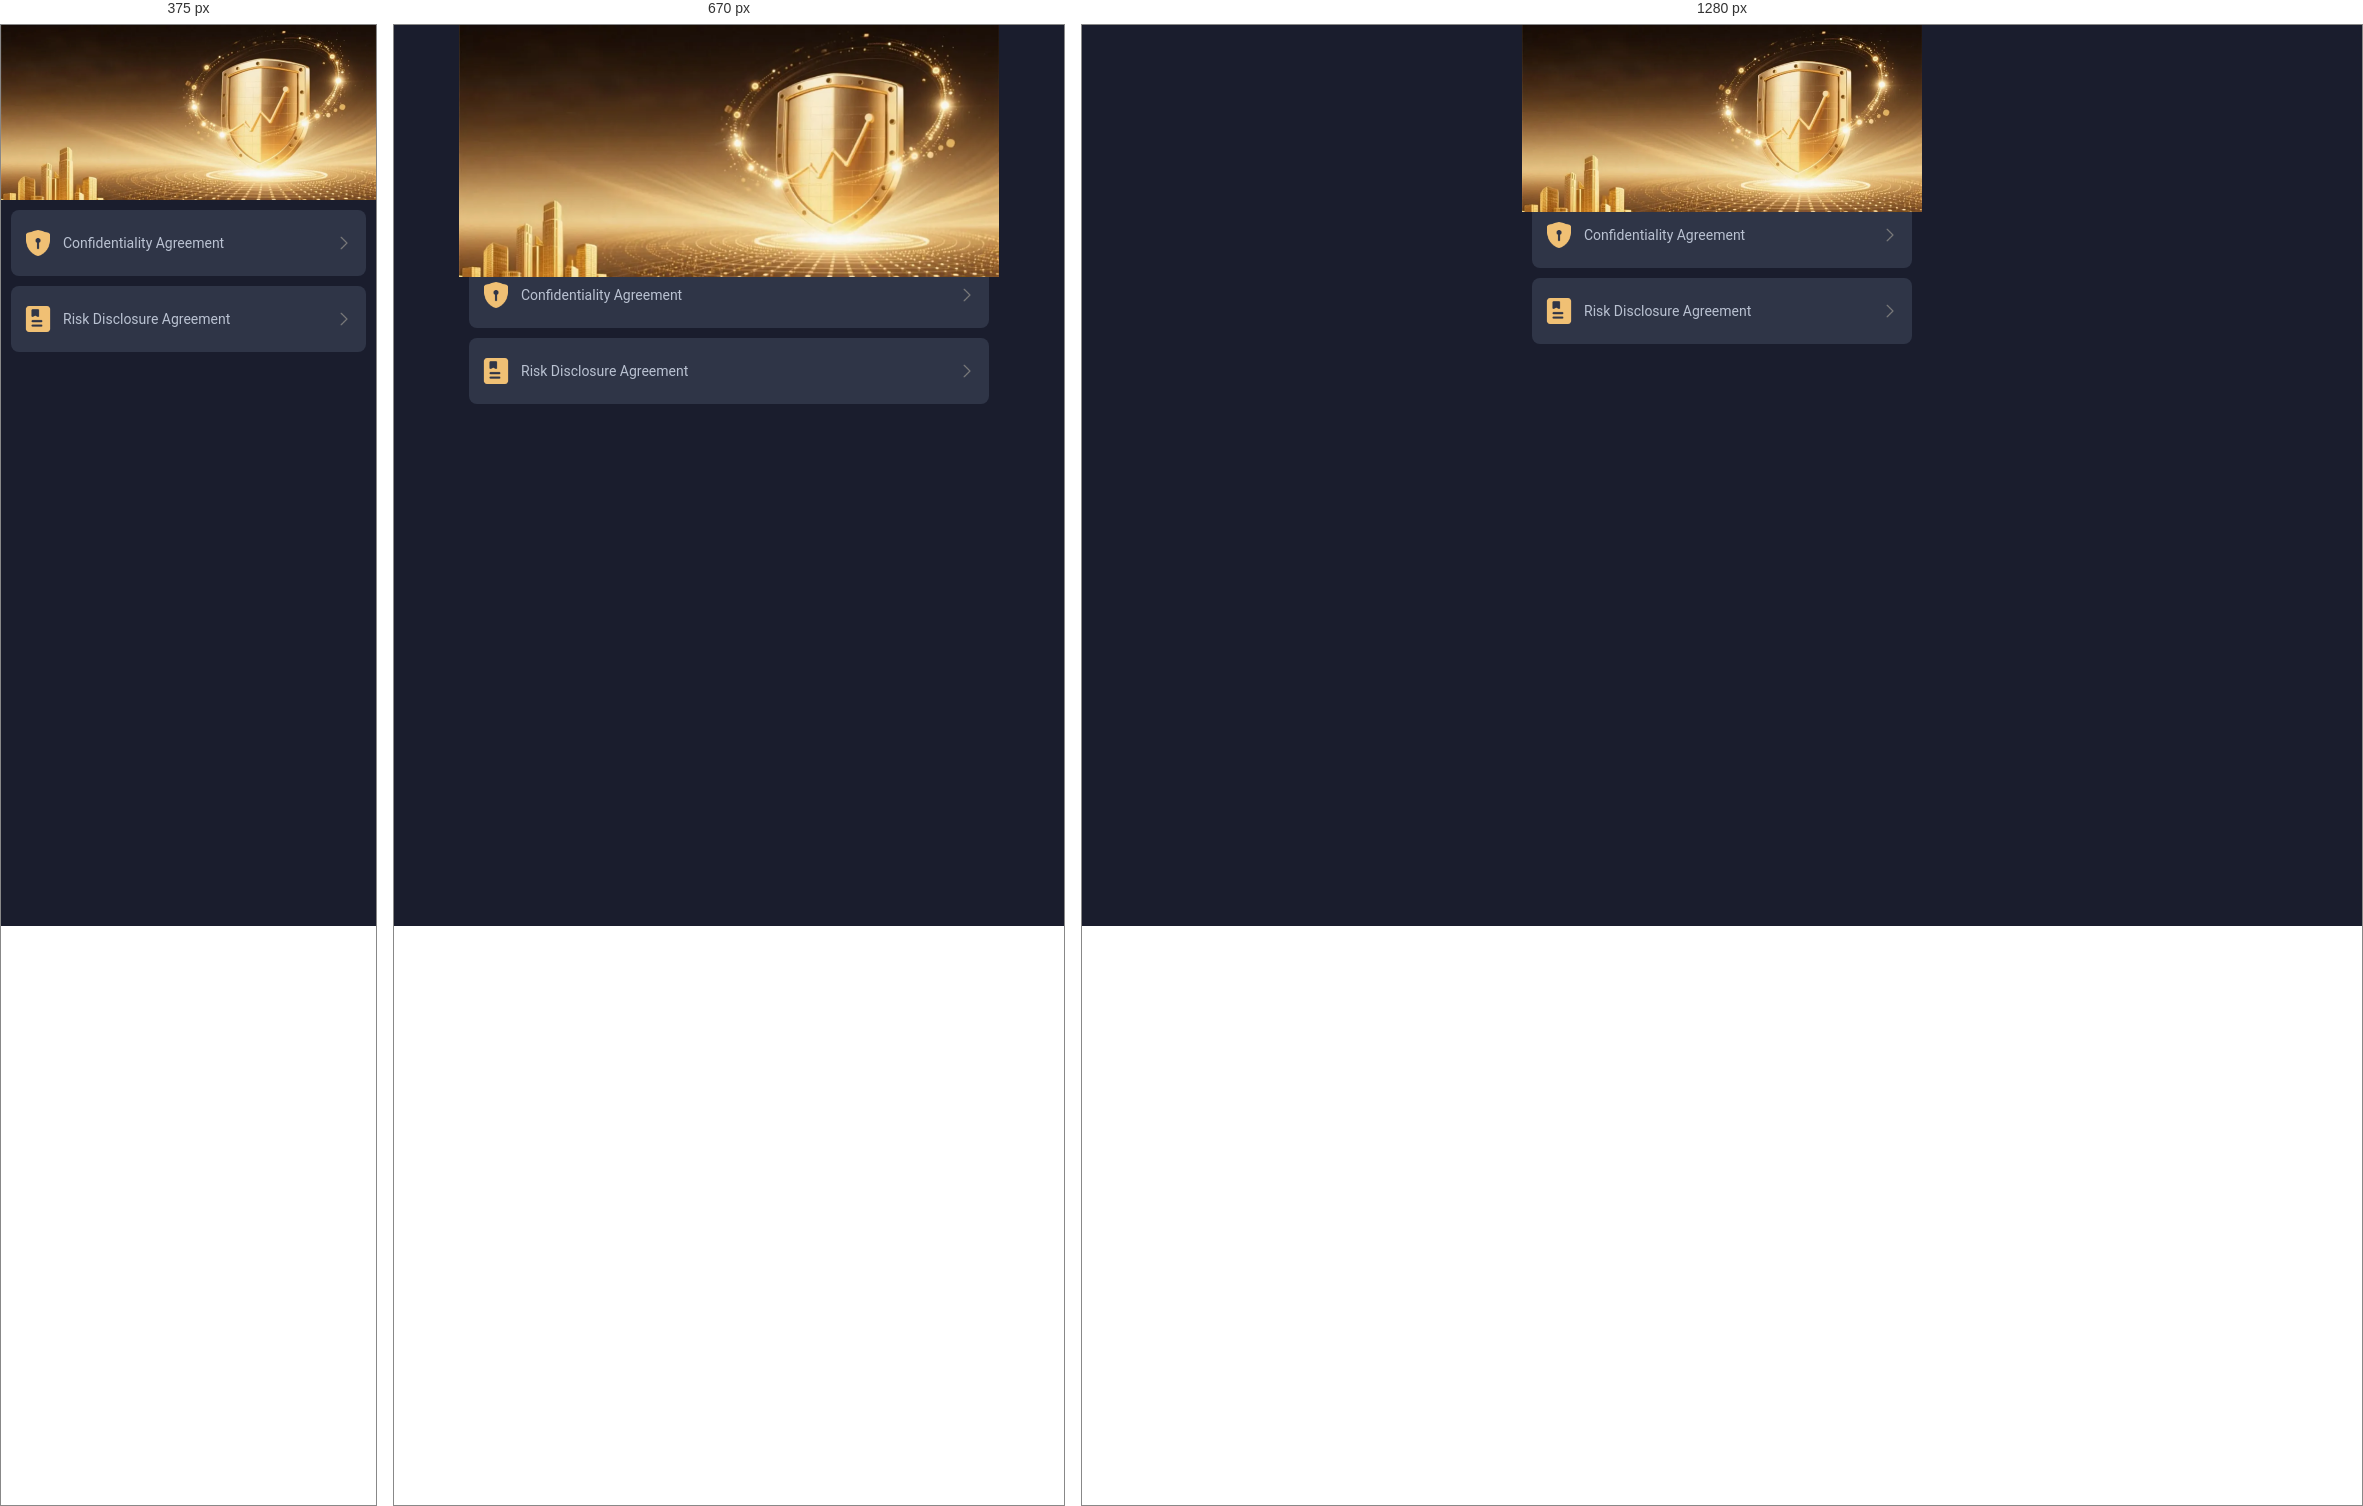
Rendered at 375 px, 670 px and 1280 px, left to right.

<!-- file: about-us.html -->
<!DOCTYPE html>
<html lang="en">

<head>
  <meta charset="utf-8" />
  <title>About Us</title>
  <meta name="viewport" content="width=device-width, initial-scale=1" />

  <link rel="icon" type="image/png" href="./images/icon.png">
  <script src="./js/mirror-lang.js"></script>

  <style>
    /* ===== 基础 ===== */
    body {
      margin: 0;
      padding: 0;
      font-family: "Roboto", "Inter", sans-serif;
      background-color: #1A1D2DFF;
      color: #333;
    }

    .container-about-us {
      height: 100vh;
      padding-bottom: 1px;
      overflow-y: auto;
      background-color: #1A1D2DFF;
    }

    /* ===== 顶部导航（若不要，可删掉整个 .top-nav 块） ===== */
    .top-nav {
      padding: 10px 0;
      height: 50px;
      display: flex;
      justify-content: center;
      align-items: center;
      background: linear-gradient( 90deg, #F6DA9A 0%, #DCB364 100%);
      color: #ffffff;
    }

    .top-nav .back {
      width: 18%;
      padding: 10px 0 10px 10pxm;
    }

    .top-nav .back .back-img {
      width: 20px;
      height: 20px;
      cursor: pointer;
    }

    .top-nav .logo {
      width: 64%;
      display: flex;
      justify-content: center;
      align-items: center;
      font-size: 12px;
      font-weight: 500;
    }

    .top-nav .right-btn {
      width: 18%;
      font-size: 10px;
    }

    /* ===== 主体 ===== */
    .content .back-img {
      width: 100%;
      display: block;
    }

    .agreement {
      /* margin-top: 0.2rem;  (Vue 样式中注释掉了，可按需打开) */
    }

    /* 用 <a> 包裹整个 item，替代 Vue 的 @click + router.push */
    .agreement .item-box {
      display: flex;
      justify-content: space-between;
      align-items: center;
      /* margin: 12px; */
      padding: 18px 12px;
      margin: 10px;
      font-size: 14px;
      text-decoration: none;
      color: #BAC2D2FF;
      background: #2F3547;
      border-radius: 8px 8px 8px 8px;
    }

    .agreement .item-left {
      display: flex;
      align-items: center;
    }

    .agreement .item-left img {
      width: 30px;
      margin-inline-end: 10px;
    }

    .agreement .item-right {
      width: 20px;
      text-align: right;
    }

    .agreement .item-right img {
      width: 100%;
    }

    /* ===== 宽屏：>800px ===== */
    @media (min-width: 801px) {
      .container-about-us {
        width: 400px;
        margin: 0 auto;
        height: 100vh;
        overflow-y: auto;
      }

      .top-nav {
        width: 400px;
      }

      .top-nav .back {
        position: relative;
        padding: 10px 0 10px 10px;
      }

      .top-nav .back .back-img {
        width: 20px;
        height: 20px;
        position: absolute;
        top: 0;
      }

      .content .agreement {
        margin-top: -20px;
      }
    }

    /* ===== 540px~800px ===== */
    @media (min-width: 540px) and (max-width: 800px) {
      .container-about-us {
        width: 540px;
        margin: 0 auto;
        height: 100vh;
        overflow-y: auto;
      }

      .top-nav {
        width: 540px;
      }

      .top-nav .back {
        position: relative;
        padding: 10px 0 10px 10px;
      }

      .top-nav .back .back-img {
        width: 25px;
        height: 25px;
        position: absolute;
        top: 0;
      }

      .content .agreement {
        margin-top: -25px;
      }
    }

    /* RTL 布局（阿语 / EG 时）：文本从右到左，箭头仍在右侧但方向反转 */
    html[dir="rtl"] body {
      direction: rtl;
    }

    html[dir="rtl"] .top-nav {
      flex-direction: row-reverse;
    }

    html[dir="rtl"] .top-nav .back {
      padding: 10px 10px 10px 0;
    }

    /* 列表整体顺序不变，仅调整箭头方向 */
    html[dir="rtl"] .agreement .item-right img {
      transform: scaleX(-1);
    }
  </style>
</head>

<body>
  <div class="container-about-us">

    <!-- ===== 顶部导航（如不需要可注释） ===== -->
    <!-- <div class="top-nav">
      <div class="back">
        <img
          class="back-img"
          src="./assets/image/common/icon_back@2x.png"
          alt="Back"
          onclick="skipBack()"
        />
      </div>
      <div class="logo" id="about-title">About Us</div>
      <div class="right-btn"></div>
    </div> -->

    <!-- ===== 主内容 ===== -->
    <div class="content">
      <!-- 顶部大图 -->
      <img class="back-img" src="./images/account/banner_about@2x.webp" alt="About us banner" />

      <div class="agreement">
        <!-- item 1 -->
        <a class="item-box" href="confidentiality-agreement.html">
          <div class="item-left">
            <img src="./images/account/icon_agreement1@2x.webp" alt="" />
            <span data-i18n="confidentiality">Confidentiality Agreement</span>
          </div>
          <div class="item-right">
            <img class="back-img" src="./images/icon_back_right@2x.png?v=1.1.0" alt="" />
          </div>
        </a>

        <!-- item 2 -->
        <a class="item-box" href="risk-agreement.html">
          <div class="item-left">
            <img src="./images/account/icon_agreement2@2x.webp" alt="" />
            <span data-i18n="risk">Risk Disclosure Agreement</span>
          </div>
          <div class="item-right">
            <img class="back-img" src="./images/icon_back_right@2x.png?v=1.1.0" alt="" />
          </div>
        </a>
      </div>
    </div>
  </div>

  <script>
    /* -------------------------------------------------
     * 返回上一级（含 fallback）
     * - 有浏览历史：history.back()
     * - 无历史：跳首页（按需改成你希望的地址）
     * ------------------------------------------------- */
    function skipBack() {
      if (window.history.length > 1) {
        window.history.back();
      } else {
        // 没有历史：回到首页（根据实际情况修改）
        window.location.href = "index.html";
      }
    }

    (function init() {
      try {
        if (window.GLJsBridge && typeof window.GLJsBridge.setToolbarVisibility === "function") {
          window.GLJsBridge.setToolbarVisibility("0"); // 原生容器提供
        }
      } catch (error) {
        // 忽略
      }

      // 使用公共 mirror-lang.js 统一处理 lang/dir/mirror-mode
      // 默认 ar（镜像），只有明确返回 en 才是英文
      var langCode = "ar";
      if (window.EGMirror && typeof window.EGMirror.applyMirror === "function") {
        langCode = window.EGMirror.applyMirror() || "ar";
      }

      // 文案多语言（英文 + 阿语）
      var texts = {
        en: {
          title: "About Us",
          confidentiality: "Confidentiality Agreement",
          risk: "Risk Disclosure Agreement",
        },
        ar: {
          title: "حول التطبيق",
          confidentiality: "اتفاقية السرية",
          risk: "اتفاقية الكشف عن المخاطر",
        },
      };

      var pack = texts[langCode] || texts.en;

      // 更新页面标题
      if (pack.title) {
        document.title = pack.title;
      }

      // 如果以后打开顶部导航，也同步标题
      var aboutTitle = document.getElementById("about-title");
      if (aboutTitle && pack.title) {
        aboutTitle.textContent = pack.title;
      }

      // 更新列表中的文案
      var nodes = document.querySelectorAll("[data-i18n]");
      nodes.forEach(function (el) {
        var key = el.getAttribute("data-i18n");
        if (!key) return;
        var t = (pack && pack[key]) || (texts.en && texts.en[key]);
        if (t) el.textContent = t;
      });
    })();
  </script>
</body>

</html>